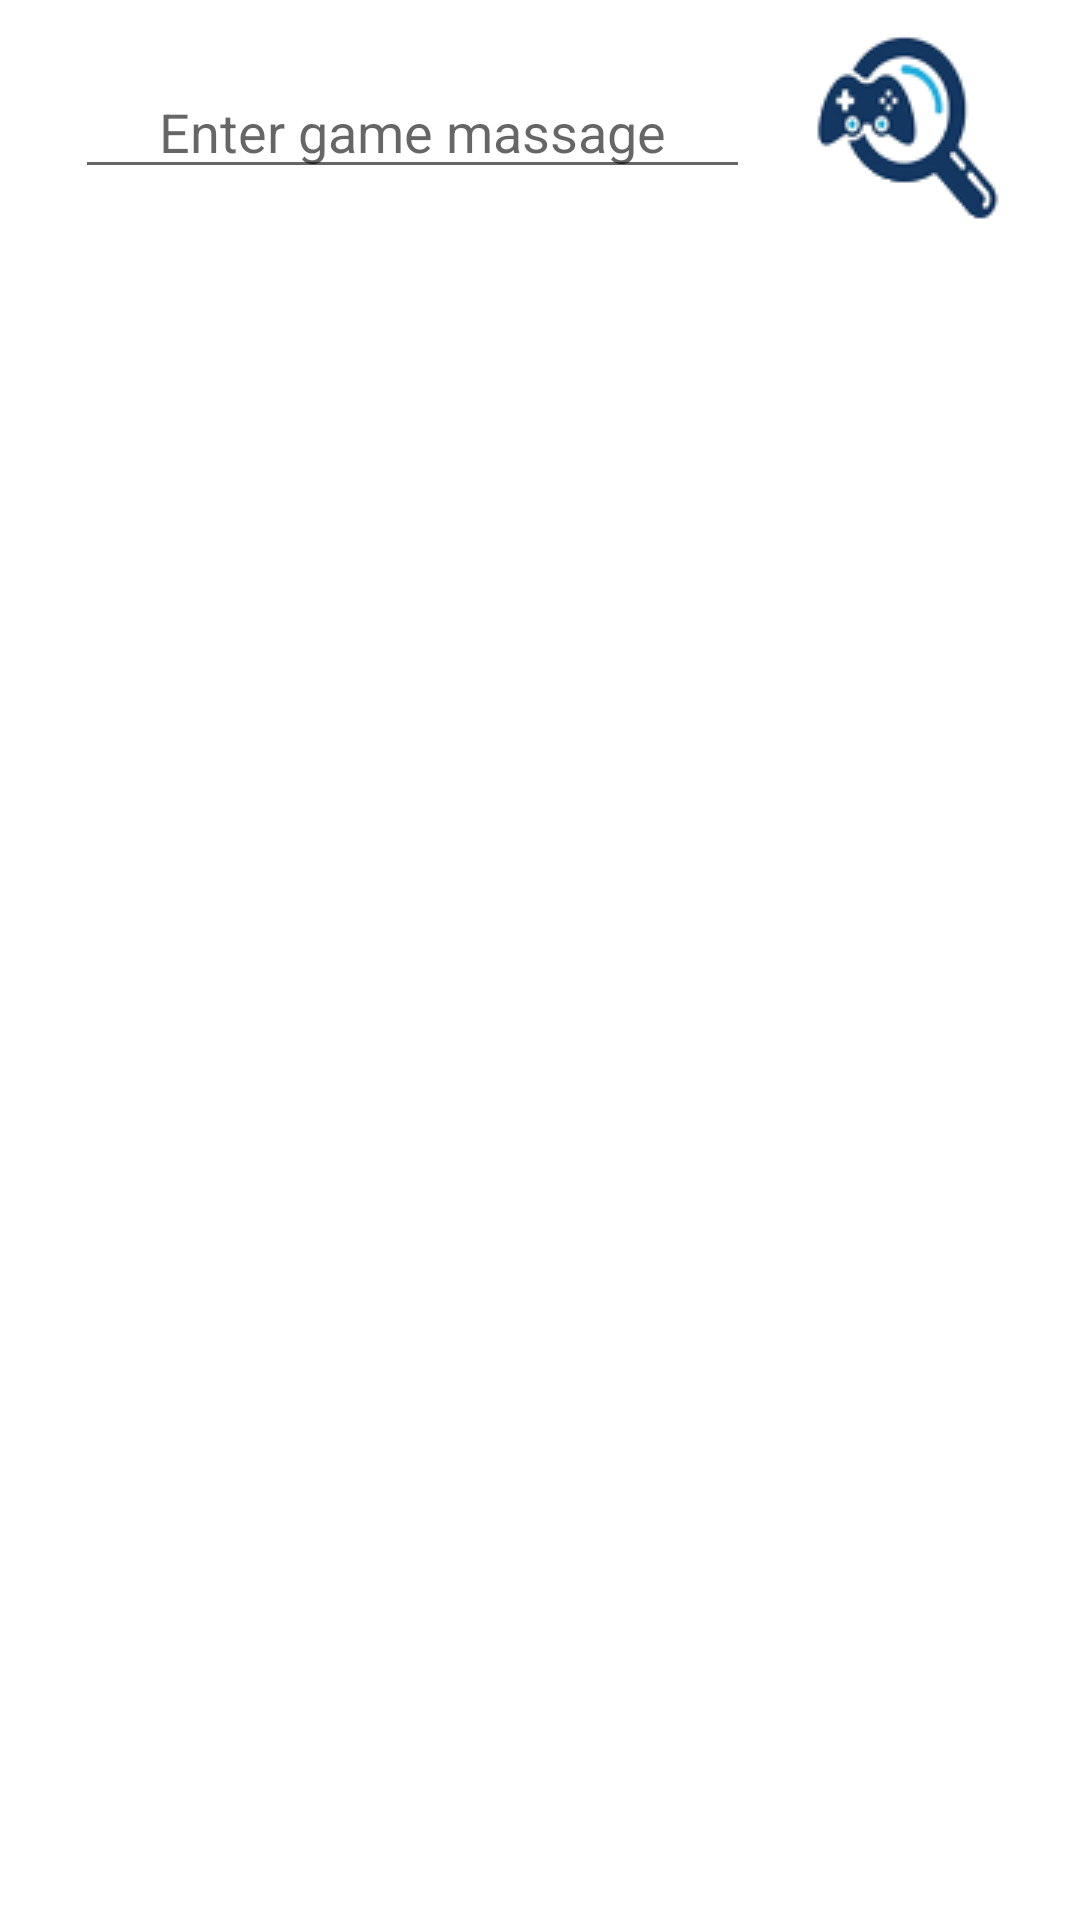

Layout XML and referenced resources for this Android screen:
<!-- AndroidManifest.xml: application theme AppTheme -->
<!-- res/layout/search_game_dialog_layout.xml -->
<?xml version="1.0" encoding="utf-8"?>
<LinearLayout
    xmlns:android="http://schemas.android.com/apk/res/android"
    android:orientation="vertical"
    android:layout_width="match_parent"
    android:layout_height="match_parent">

    <LinearLayout
        android:layout_width="match_parent"
        android:layout_height="wrap_content"
        android:orientation="horizontal"
        android:gravity="center">

    <EditText
        android:id="@+id/search_game_dialog_edit_text"
        android:layout_width="225dp"
        android:layout_height="wrap_content"
        android:layout_marginStart="10dp"
        android:layout_marginEnd="10dp"
        android:hint="@string/search_game_dialog_hint"
        android:gravity="center"/>

    <ImageButton
        android:id="@+id/search_button"
        android:layout_width="85dp"
        android:layout_height="85dp"
        android:background="@android:color/transparent"
        android:src="@drawable/searchbtnicon"/>

    </LinearLayout>

    <androidx.recyclerview.widget.RecyclerView
        android:id="@+id/search_dialog_recycler_view"
        android:layout_width="match_parent"
        android:layout_height="match_parent"/>

</LinearLayout>
<!-- resources referenced by this layout -->
<resources>
  <!-- drawable searchbtnicon: png bitmap (drawable, 6306 bytes) -->
  <string name="search_game_dialog_hint">Enter game massage</string>
  <style name="AppTheme" parent="Theme.MaterialComponents.Light.NoActionBar">
          
          <item name="colorPrimary">@color/colorPrimary</item>
          <item name="colorPrimaryDark">@color/colorPrimaryDark</item>
          <item name="colorAccent">@color/colorAccent</item>
      </style>
  <color name="colorPrimary">#02A3F0</color>
  <color name="colorPrimaryDark">#0022A3</color>
  <color name="colorAccent">#FC8C12</color>
</resources>
